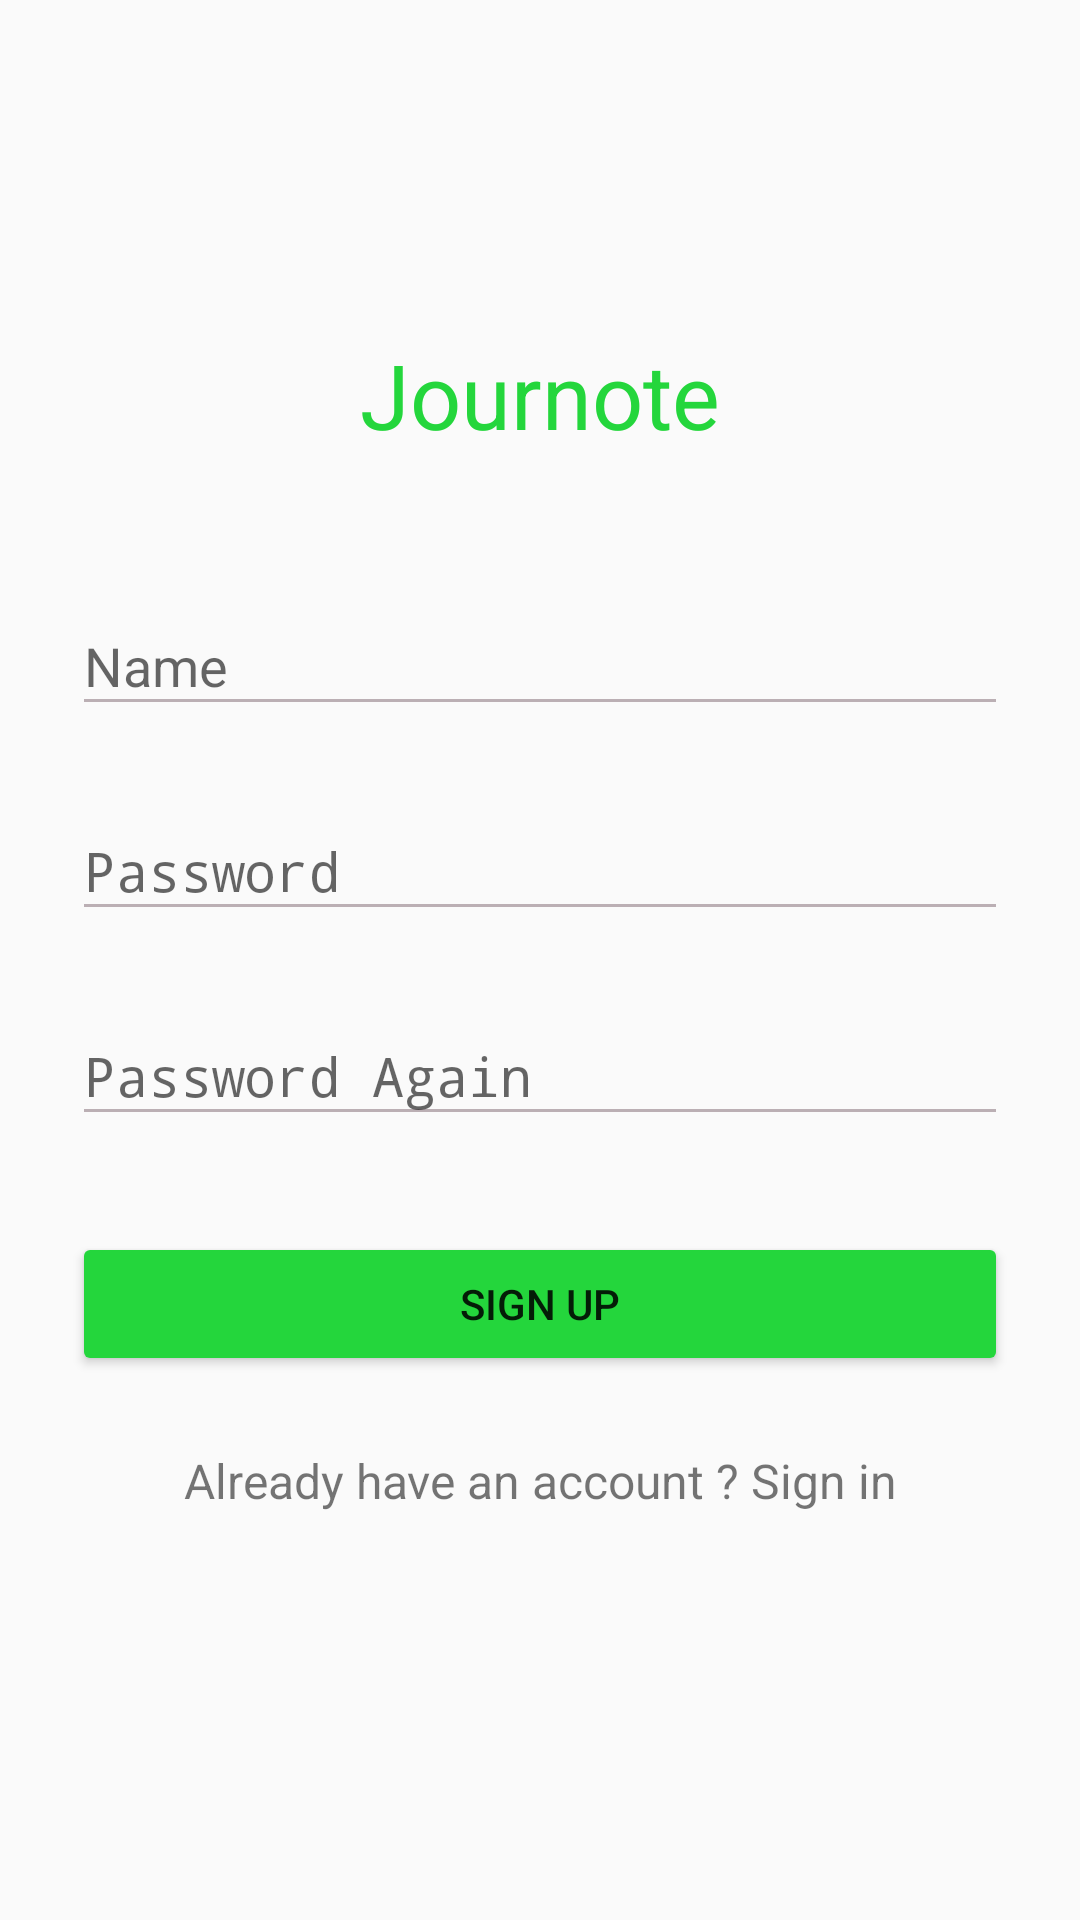

Write the Android layout XML for this screen, with the resource values it uses.
<!-- AndroidManifest.xml: application theme AppTheme -->
<!-- res/layout/activity_register.xml -->
<?xml version="1.0" encoding="utf-8"?>
<RelativeLayout
    xmlns:android="http://schemas.android.com/apk/res/android"
    xmlns:tools="http://schemas.android.com/tools"
    android:layout_width="match_parent"
    android:layout_height="match_parent">
    <LinearLayout
        android:layout_width="match_parent"
        android:layout_height="wrap_content"
        android:orientation="vertical"
        android:layout_centerVertical="true"
        android:paddingLeft="24dp"
        android:paddingRight="24dp">

        <TextView
            android:layout_width="match_parent"
            android:layout_height="wrap_content"
            android:text="Journote"
            android:textSize="30sp"
            android:textColor="@color/green"
            android:textStyle=""
            android:textAlignment="center"
            android:gravity="center_horizontal"
            android:layout_marginBottom="30dp">

        </TextView>

        <com.google.android.material.textfield.TextInputLayout
            android:layout_width="match_parent"
            android:layout_height="wrap_content"
            android:layout_marginTop="8dp"
            android:layout_marginBottom="8dp">
            <EditText android:id="@+id/register_name"
                android:layout_width="match_parent"
                android:layout_height="wrap_content"
                android:hint="Name"
                android:theme="@style/MyEditText"/>
        </com.google.android.material.textfield.TextInputLayout>
        <com.google.android.material.textfield.TextInputLayout
            android:layout_width="match_parent"
            android:layout_height="wrap_content"
            android:layout_marginTop="8dp"
            android:layout_marginBottom="8dp">
            <EditText android:id="@+id/register_password"
                android:layout_width="match_parent"
                android:layout_height="wrap_content"
                android:hint="Password"
                android:inputType="textPassword"
                android:theme="@style/MyEditText"/>
        </com.google.android.material.textfield.TextInputLayout>
        <com.google.android.material.textfield.TextInputLayout
            android:layout_width="match_parent"
            android:layout_height="wrap_content"
            android:layout_marginTop="8dp"
            android:layout_marginBottom="8dp">
            <EditText android:id="@+id/register_password_check"
                android:layout_width="match_parent"
                android:layout_height="wrap_content"
                android:hint="Password Again"
                android:inputType="textPassword"
                android:theme="@style/MyEditText"/>
        </com.google.android.material.textfield.TextInputLayout>


        <Button
            android:id="@+id/btn_register"
            android:layout_width="fill_parent"
            android:layout_height="wrap_content"
            android:layout_marginTop="24dp"
            android:layout_marginBottom="24dp"
            android:padding="12dp"
            android:text="Sign up"
            android:backgroundTint="@color/green"/>

        <TextView android:id="@+id/link_login"
            android:layout_width="fill_parent"
            android:layout_height="wrap_content"
            android:layout_marginBottom="24dp"
            android:text="Already have an account ? Sign in"
            android:gravity="center"
            android:textSize="16dip"/>



    </LinearLayout>


</RelativeLayout>
<!-- resources referenced by this layout -->
<resources>
  <color name="green">#24d63c</color>
  <style name="MyEditText" parent="Theme.AppCompat.Light">
          <item name="colorControlNormal">@color/gray</item>
          <item name="colorControlActivated">@color/green</item>
      </style>
  <style name="AppTheme" parent="Theme.AppCompat.Light.DarkActionBar">
          
          <item name="colorPrimary">@color/colorPrimary</item>
          <item name="colorPrimaryDark">@color/colorPrimaryDark</item>
          <item name="colorAccent">@color/colorAccent</item>
      </style>
  <color name="gray">#bbafb4</color>
  <color name="colorPrimary">#6200EE</color>
  <color name="colorPrimaryDark">#3700B3</color>
  <color name="colorAccent">#03DAC5</color>
</resources>
